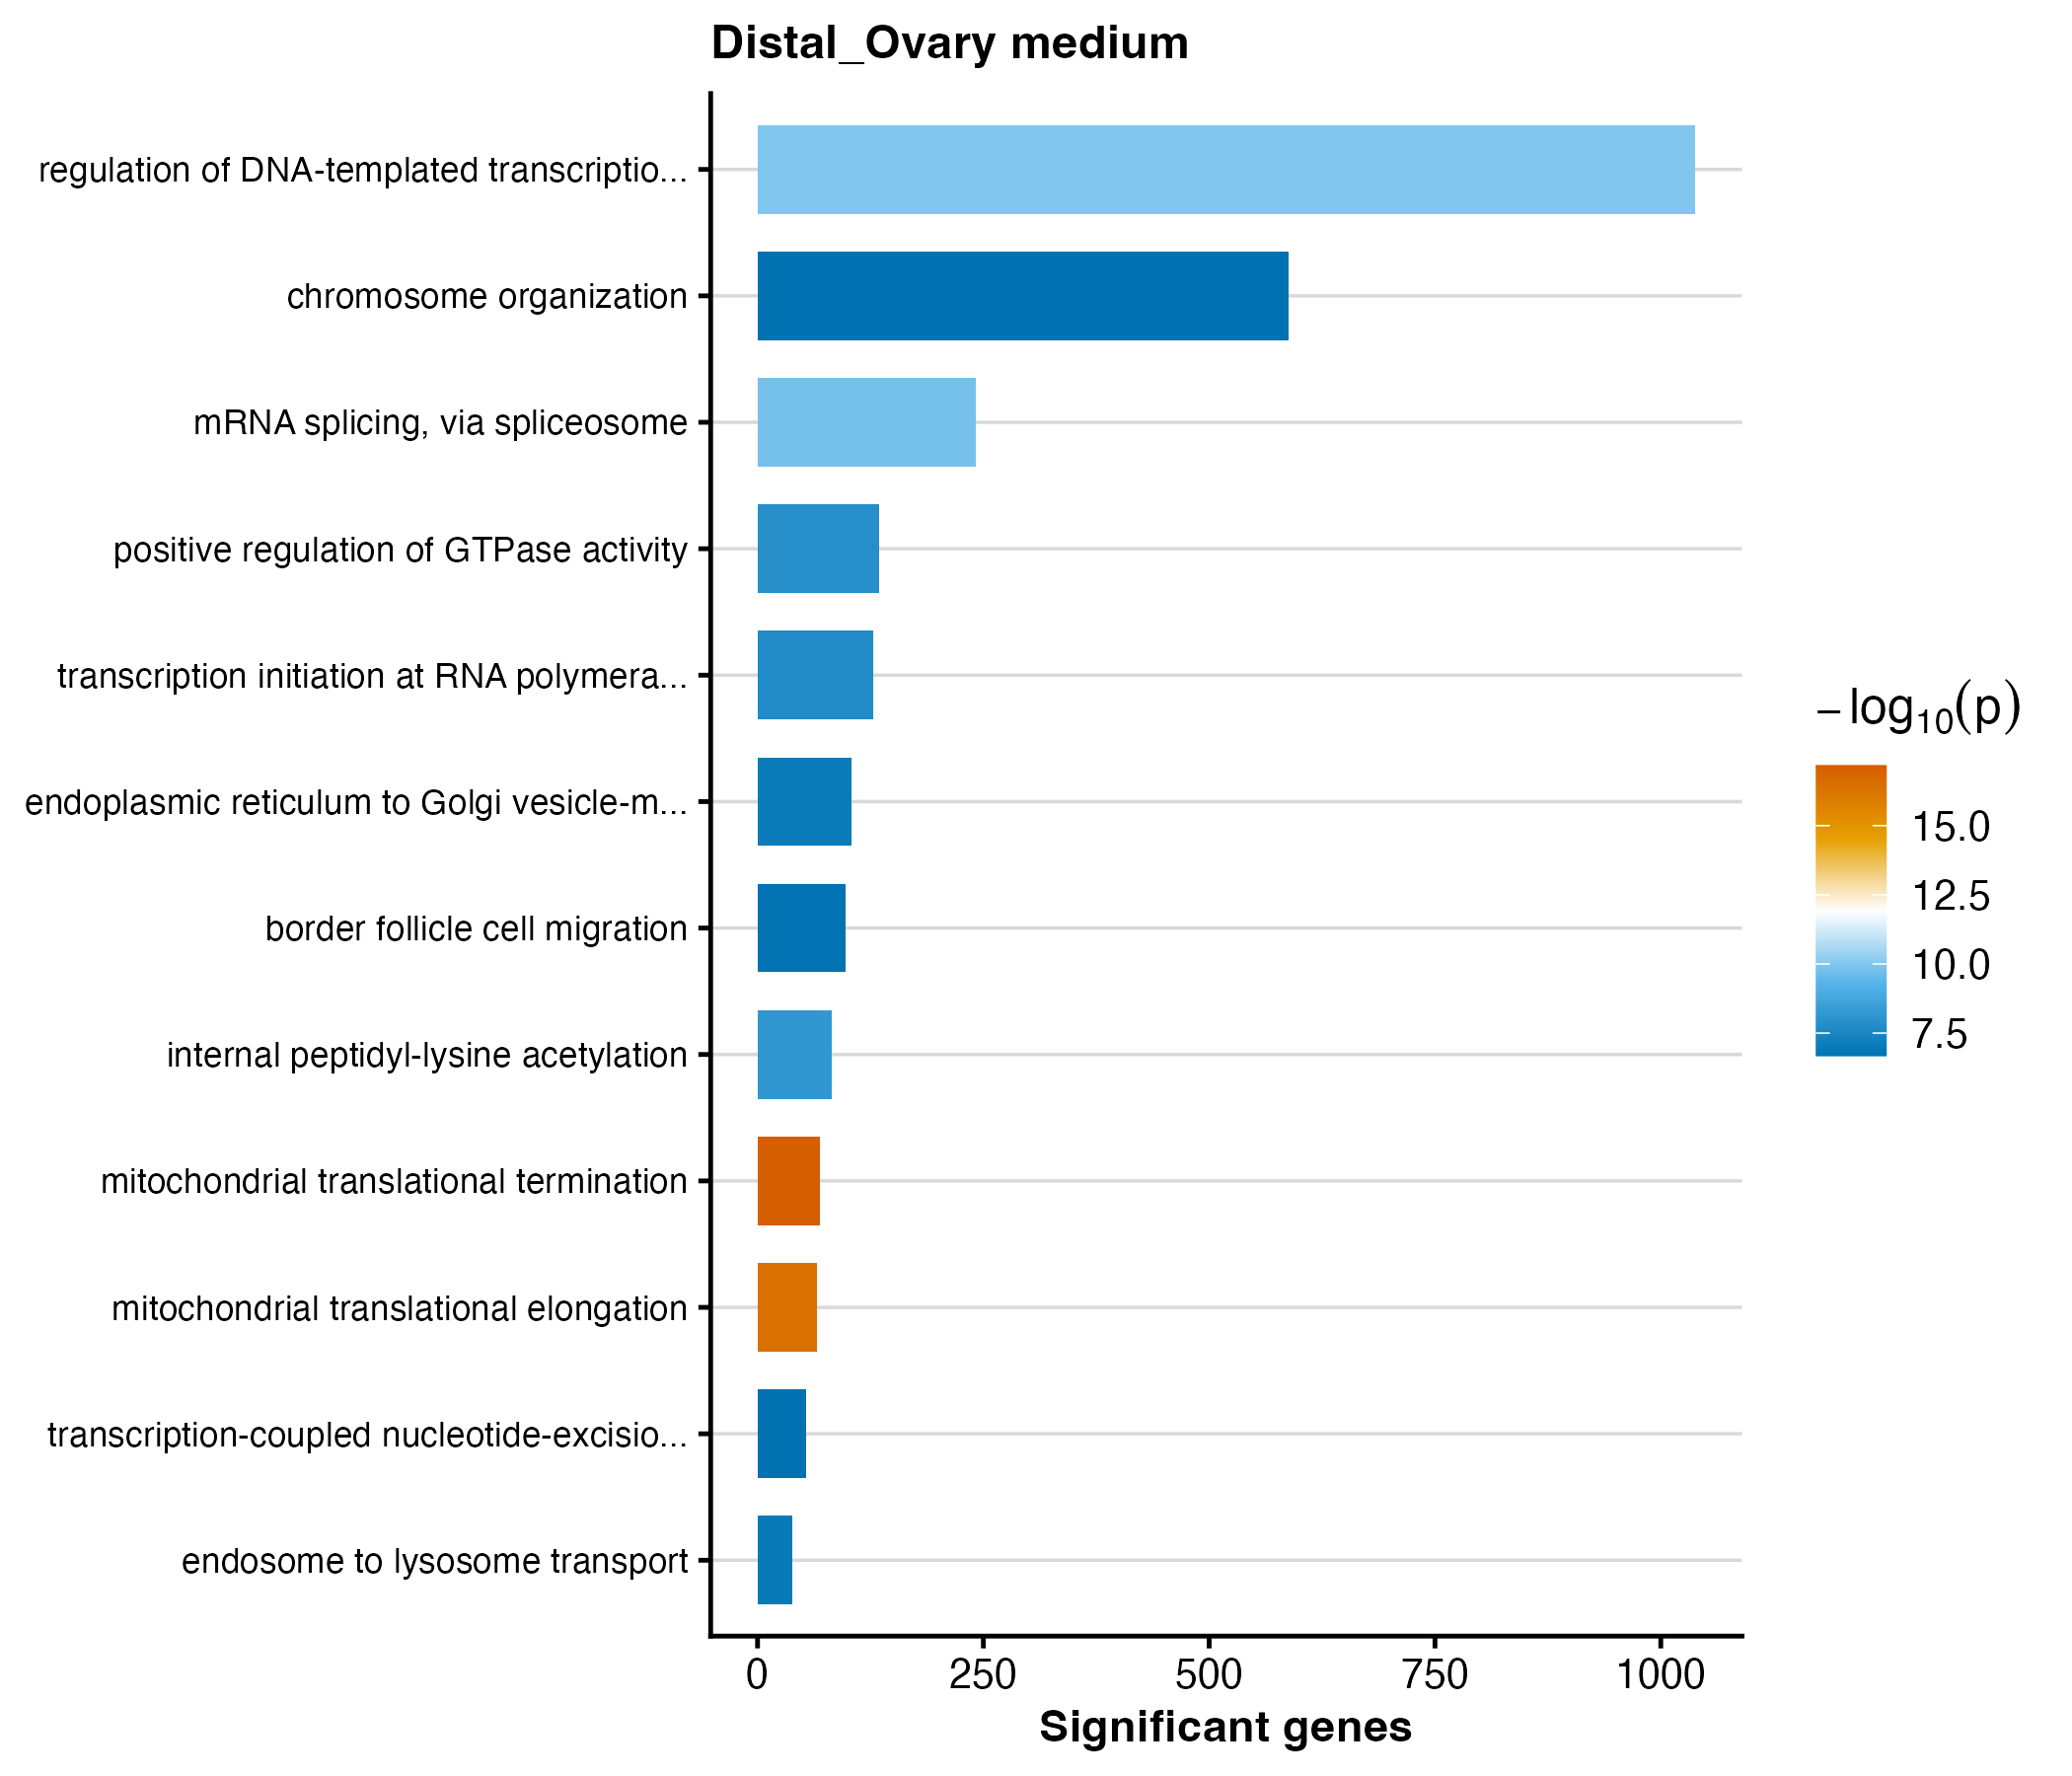

The table this chart was drawn from, first rows:
GO.ID	Term	Annotated	Significant	Expected	weight01_fisher	p_value
GO:0070126	mitochondrial translational termination	69	69	39.02	6.7e-18	6.7e-18
GO:0070125	mitochondrial translational elongation	66	66	37.32	3.8e-17	3.8e-17
GO:0006355	regulation of DNA-templated transcriptio…	1641	1038	927.9	1.1e-10	1.1e-10
GO:0000398	mRNA splicing, via spliceosome	314	242	177.6	1.6e-10	1.6e-10
GO:0018393	internal peptidyl-lysine acetylation	98	82	55.42	7.1e-09	7.1e-9
GO:0043547	positive regulation of GTPase activity	168	135	95	1.4e-08	1.4e-8
GO:0006367	transcription initiation at RNA polymera…	166	128	93.87	2.1e-08	2.1e-8
GO:0006888	endoplasmic reticulum to Golgi vesicle-m…	128	104	72.38	9.4e-08	9.4e-8
GO:0008333	endosome to lysosome transport	39	38	22.05	1.1e-07	1.1e-7
GO:0007298	border follicle cell migration	122	97	68.99	2.0e-07	2e-7
GO:0006283	transcription-coupled nucleotide-excisio…	62	54	35.06	2.1e-07	2.1e-7
GO:0051276	chromosome organization	842	588	476.1	2.1e-07	2.1e-7
